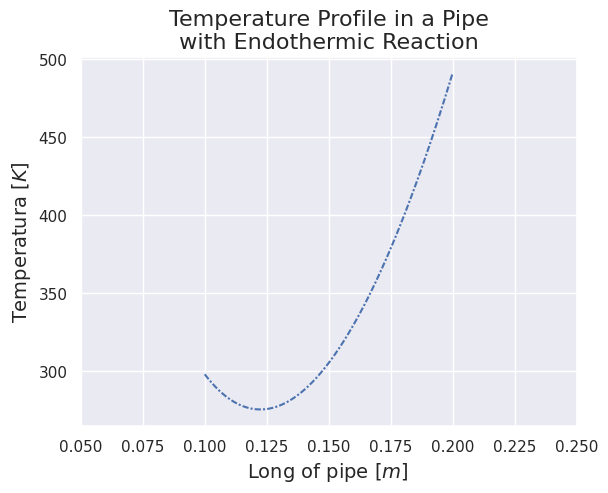

The script that saved this image:
# [redacted]
# 21 March 2021
# License MIT
# Transport Phenomena: Python Program-Assesment 3.1

import matplotlib.pyplot as plt
import seaborn as sns
import numpy as np
from scipy.optimize import minimize
sns.set()

# Optimice the function for T, and assign constraints to resolve for Rmin,E_cons,C1,C2
class Optimice:
    def objective_T(self,x):
        x1 = x[0]   # R_min
        x2 = x[1]   # E_cons
        x3 = x[2]   # C1
        x4 = x[3]   # C2
        return (-(x1**2)*x2/4*12) + x3*np.log(x1) + x4

    def constraint_equal_Rmin(self,x):
        x1 = x[0]  # R_min
        x2 = x[1]  # E_cons
        x3 = x[2]  # C1
        return (-(x1**2)*x2/2*12) + x3

    def constraint_inequal_Tmin(self,x):
        x1 = x[0]  # R_min
        x2 = x[1]  # E_cons
        x3 = x[2]  # C1
        x4 = x[3]  # C2
        return (-(x1**2)*x2/4*12) + x3*np.log(x1) + x4 -275.15

    def constraint_inequal_Tsup_in(self,x):
        x2 = x[1]  # E_cons
        x3 = x[2]  # C1
        x4 = x[3]  # C2
        return (-(0.1**2)*x2/4*12) + x3*np.log(0.1) + x4 -283.15

    def constraint_inequal_Tsup_out(self,x):
        x2 = x[1]  # E_cons
        x3 = x[2]  # C1
        x4 = x[3]  # C2
        return (-(0.2**2)*x2/4*12) + x3*np.log(0.2) + x4 -288.15

    def constraint_equal_B_C_1(self,x):
        x2 = x[1]  # E_cons
        x3 = x[2]  # C1
        x4 = x[3]  # C2
        return 125*(323.15+(((0.1**2)*x2)/4*12)+x3*np.log(0.1)+x4)+12*((-0.1*x2/2*12)+x3/0.1)

class T_profile():
    def T(self,R,E_con,C1,K,C2):
        T = (-(R**2)*E_con/4*K)+C1*np.log(R) + C2
        return T

Opt = Optimice()
constraint_equal1 = {'type':'eq','fun':Opt.constraint_equal_Rmin}
constraint_equal2 = {'type':'ineq','fun':Opt.constraint_inequal_Tmin}
constraint_equal3 = {'type':'eq','fun':Opt.constraint_equal_B_C_1}
constraint_equal4 = {'type':'ineq','fun':Opt.constraint_inequal_Tsup_in}
constraint_equal5 = {'type':'ineq','fun':Opt.constraint_inequal_Tsup_out}
constraint = [constraint_equal1,constraint_equal2,constraint_equal3,constraint_equal4,constraint_equal5]
x0 = [0.15,-7e3,-6e2,-1e3] # This inital values are extracted from a first solution given by the method
sol = minimize(Opt.objective_T,x0,method='SLSQP',constraints=constraint,options={'maxiter':1000})

T_prof = T_profile()
radius = np.arange(0.1,0.2,0.0001)
T_radius = T_prof.T(radius,sol.x[1],sol.x[2],12,sol.x[3])

plt.figure(1)
plt.plot(radius,T_radius,linestyle=(0, (3,1,1, 1)))
plt.xlim(0.05,0.25)
plt.title("Temperature Profile in a Pipe\n with Endothermic Reaction ",fontsize= 16)
plt.ylabel("Temperatura $[K]$",fontsize= 14)
plt.xlabel("Long of pipe $[m]$ ",fontsize= 14)

print(sol)
plt.show()